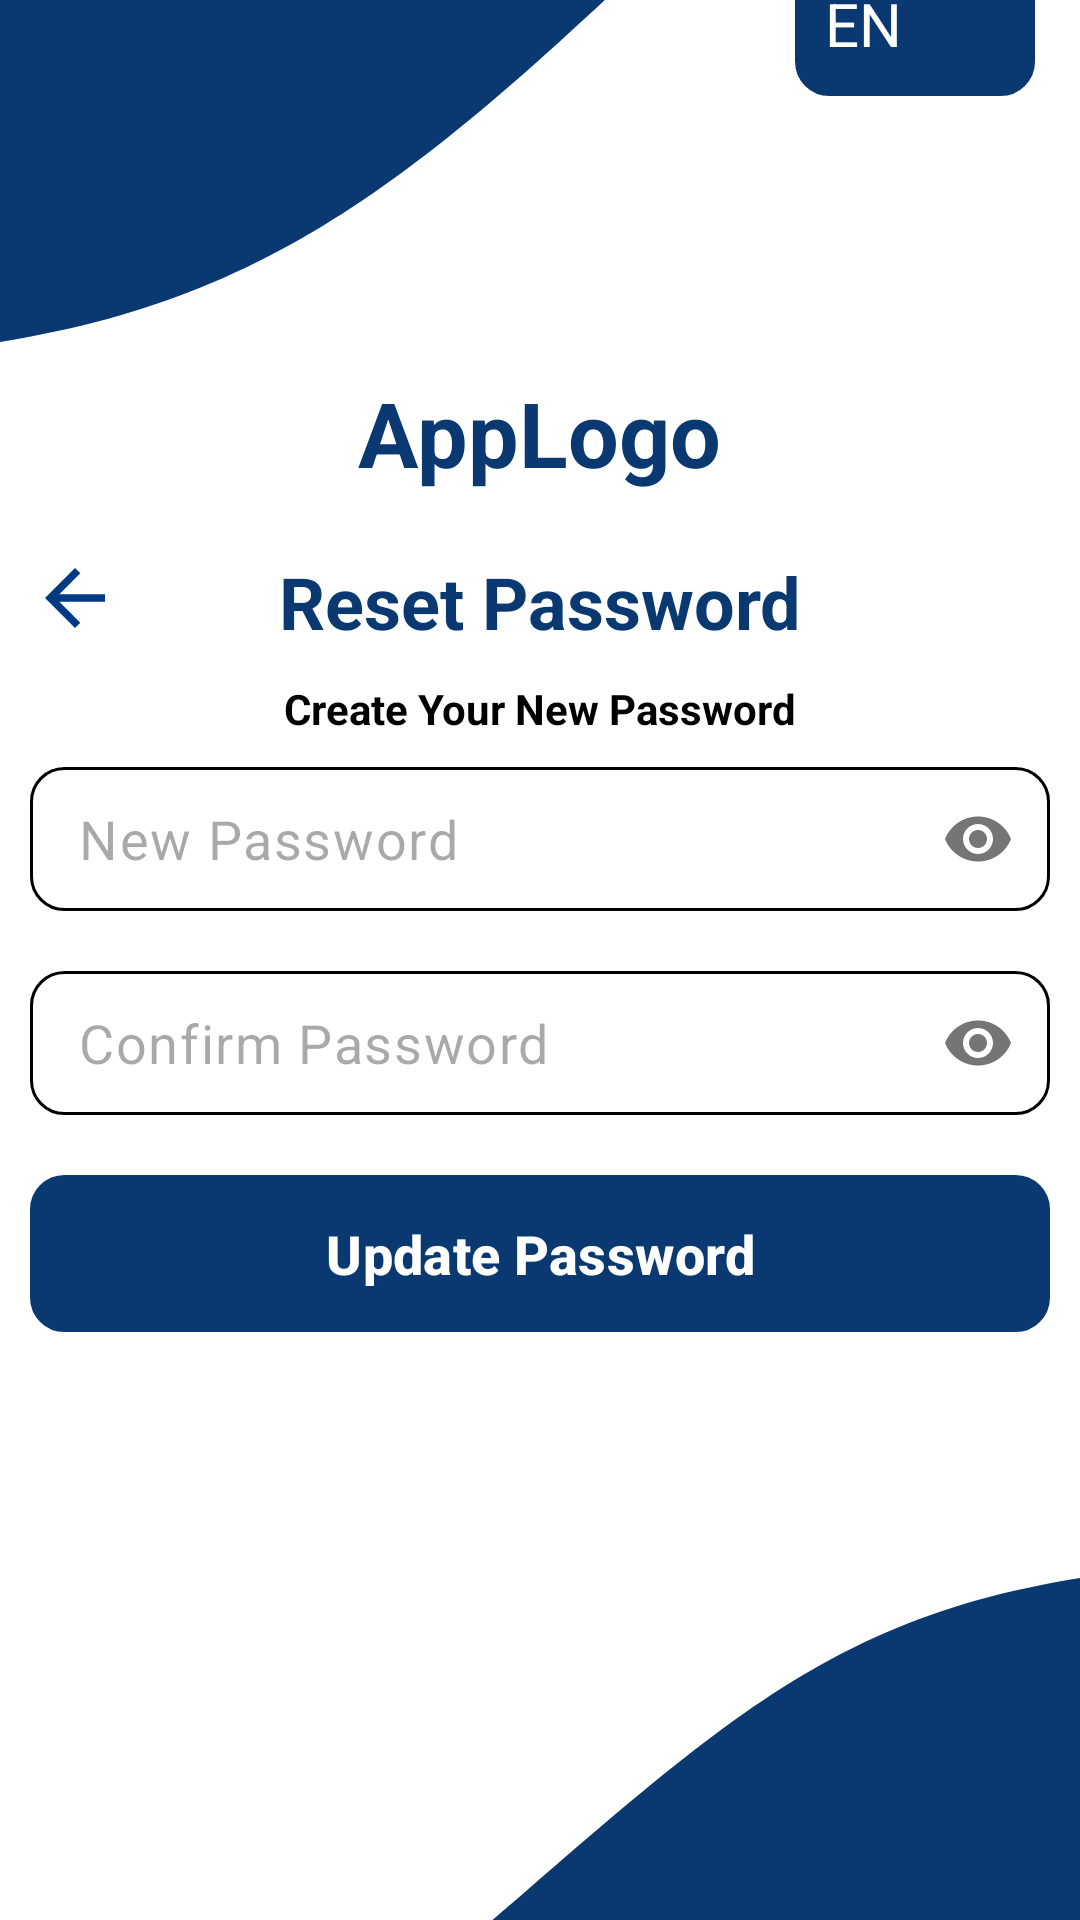

Android layout source for this screen:
<!-- AndroidManifest.xml: application theme Theme.NoticeHubAndroidApp -->
<!-- res/layout/activity_reset_password.xml -->
<?xml version="1.0" encoding="utf-8"?>
<LinearLayout xmlns:android="http://schemas.android.com/apk/res/android"
    xmlns:app="http://schemas.android.com/apk/res-auto"
    xmlns:tools="http://schemas.android.com/tools"
    android:id="@+id/main"
    android:layout_width="match_parent"
    android:layout_height="match_parent"
    android:background="@color/white"
    android:orientation="vertical"
    android:gravity="center"
    tools:context=".ResetPasswordActivity">

    <FrameLayout

        android:layout_width="match_parent"
        android:layout_height="wrap_content">

        
        <ImageView
            android:id="@+id/top_curve"
            android:layout_width="250dp"
            android:layout_height="160dp"
            android:importantForAccessibility="no"
            android:src="@drawable/top_curve"
            android:scaleType="fitXY"
            android:layout_gravity="start" />

        <EditText
            android:layout_width="80dp"
            android:layout_height="48dp"
            android:layout_gravity="end"
            android:layout_marginTop="30dp"
            android:layout_marginEnd="15dp"
            android:background="@drawable/edittext_background"
            android:backgroundTint="@color/blue"
            android:drawableEnd="@drawable/drop_down_arrow"
            android:importantForAutofill="no"
            android:paddingStart="10dp"
            android:paddingEnd="8dp"
            android:text="@string/en"
            android:textColor="@color/white"
            android:textSize="20sp"
            tools:ignore="LabelFor,RtlSymmetry,TextFields" />

    </FrameLayout>

    
    <TextView
        android:id="@+id/app_logo"
        android:layout_width="wrap_content"
        android:layout_height="wrap_content"
        android:text="@string/app_logo"
        android:textColor="@color/blue"
        android:textSize="30sp"
        android:textStyle="bold"
        android:layout_marginTop="10dp" />

    <FrameLayout
        android:layout_width="340dp"
        android:layout_height="wrap_content"
        android:layout_marginTop="20dp"
        >

        <TextView
            android:id="@+id/tvBackBtn"
            android:layout_width="match_parent"
            android:layout_height="wrap_content"
            app:drawableStartCompat="@drawable/back_arrow_icon"
            android:layout_gravity="start"
            tools:ignore="VisualLintOverlap" />

        
        <TextView
            android:id="@+id/welcome_text"
            android:layout_width="wrap_content"
            android:layout_height="wrap_content"
            android:text="@string/reset_password"
            android:textColor="@color/blue"
            android:textSize="24sp"
            android:textStyle="bold"
            android:layout_gravity="center"
            />

    </FrameLayout>



    
    <TextView
        android:id="@+id/instruction_text"
        android:layout_width="wrap_content"
        android:layout_height="wrap_content"
        android:text="@string/create_your_new_password"
        android:textSize="14sp"
        android:textStyle="bold"
        android:textColor="@android:color/black"
        android:layout_marginTop="10dp" />

    
    <com.google.android.material.textfield.TextInputLayout
        android:layout_width="match_parent"
        android:layout_height="wrap_content"
        android:layout_marginTop="10dp"
        app:hintEnabled="false"
        app:passwordToggleEnabled="true">
        <EditText
            android:id="@+id/etNewPass"
            android:layout_width="340dp"
            android:layout_height="wrap_content"
            android:layout_gravity="center"
            android:background="@drawable/edittext_background"
            android:drawableStart="@drawable/lock_icon_half_opacity"
            android:drawablePadding="6dp"
            android:hint="@string/new_password"
            android:importantForAutofill="no"
            android:inputType="textPassword"
            android:minHeight="48dp"
            android:padding="10dp"
            android:textSize="18sp" />

    </com.google.android.material.textfield.TextInputLayout>

    <com.google.android.material.textfield.TextInputLayout
        android:layout_width="match_parent"
        android:layout_height="wrap_content"
        android:layout_marginTop="20dp"
        app:hintEnabled="false"
        app:passwordToggleEnabled="true">

        <EditText
            android:id="@+id/etConfirmPass"
            android:layout_width="340dp"
            android:layout_height="wrap_content"
            android:layout_gravity="center"
            android:background="@drawable/edittext_background"
            android:drawableStart="@drawable/lock_icon_half_opacity"
            android:drawablePadding="6dp"
            android:hint="@string/confirm_password"
            android:importantForAutofill="no"
            android:inputType="textPassword"
            android:minHeight="48dp"
            android:padding="10dp"
            android:textSize="18sp" />


    </com.google.android.material.textfield.TextInputLayout>


    
    <com.google.android.material.button.MaterialButton
        android:id="@+id/btnUpdatePass"
        android:layout_width="340dp"
        android:layout_height="wrap_content"
        android:text="@string/update_password"
        android:textAllCaps="false"
        android:textStyle="bold"
        android:minHeight="48dp"
        android:textColor="@color/white"
        android:textSize="18sp"
        android:background="@drawable/edittext_background"
        app:backgroundTint="@color/blue"
        android:layout_marginTop="20dp"
        android:padding="10dp"
        tools:ignore="VisualLintButtonSize" />


    
    <ImageView
        android:id="@+id/bottom_curve"
        android:layout_width="250dp"
        android:layout_height="160dp"
        android:importantForAccessibility="no"
        android:src="@drawable/bottom_curve"
        android:scaleType="fitXY"
        android:layout_gravity="end"
        android:layout_marginTop="82dp"
        android:layout_marginBottom="0dp" />

</LinearLayout>
<!-- resources referenced by this layout -->
<resources>
  <color name="blue">#0A3871</color>
  <color name="white">#FFFFFFFF</color>
  <!-- drawable back_arrow_icon (drawable) -->
  <vector xmlns:android="http://schemas.android.com/apk/res/android" android:autoMirrored="true" android:height="30dp" android:tint="#003984" android:viewportHeight="24" android:viewportWidth="24" android:width="30dp">
        
      <path android:fillColor="@android:color/white" android:pathData="M20,11H7.83l5.59,-5.59L12,4l-8,8 8,8 1.41,-1.41L7.83,13H20v-2z"/>
      
  </vector>
  <!-- drawable bottom_curve (drawable) -->
  <vector xmlns:android="http://schemas.android.com/apk/res/android"
      android:width="150dp"
      android:height="100dp"
      android:viewportWidth="150"
      android:viewportHeight="100">
  
      <path
          android:fillColor="#0A3871"
          android:pathData="M150,100 L0,100 C70,40 90,10 150,0 Z"/>
  </vector>
  <!-- drawable edittext_background (drawable) -->
  <shape xmlns:android="http://schemas.android.com/apk/res/android">
      <solid android:color="#FFFFFF"/>
      <stroke android:width="1dp" android:color="@color/black"/>
      <corners android:radius="11dp"/>
  </shape>
  <!-- drawable top_curve (drawable) -->
  <vector xmlns:android="http://schemas.android.com/apk/res/android"
      android:width="150dp"
      android:height="100dp"
      android:viewportWidth="150"
      android:viewportHeight="100">
  
      <path
          android:fillColor="#0A3871"
          android:pathData="M0,0 L150,0 C90,60 60,90 0,100 Z"/>
  </vector>
  <string name="app_logo">AppLogo</string>
  <string name="confirm_password">Confirm Password</string>
  <string name="create_your_new_password">Create Your New Password</string>
  <string name="en">EN</string>
  <string name="new_password">New Password</string>
  <string name="reset_password">Reset Password</string>
  <string name="update_password">Update Password</string>
  <style name="Theme.NoticeHubAndroidApp" parent="Base.Theme.NoticeHubAndroidApp" />
  <color name="black">#FF000000</color>
  <style name="Base.Theme.NoticeHubAndroidApp" parent="Theme.Material3.DayNight.NoActionBar">
          
          
      </style>
</resources>
